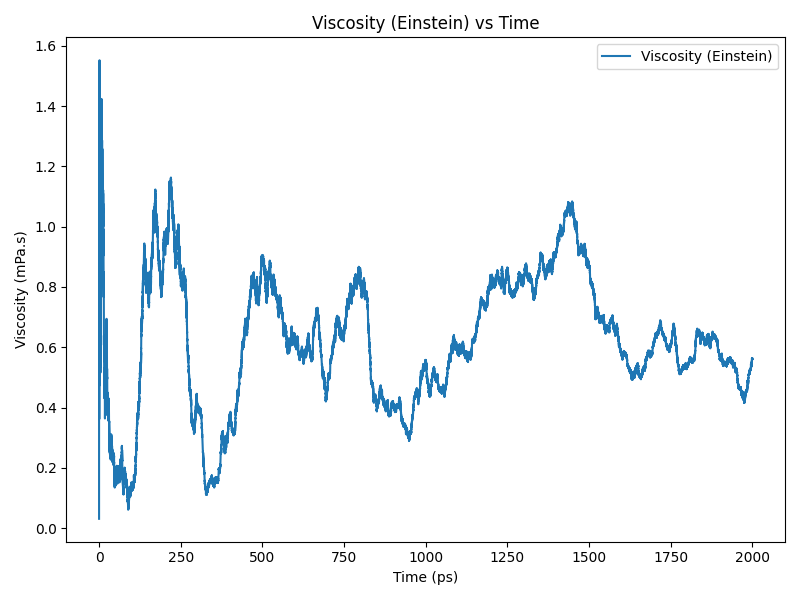

Data behind this chart, as committed beside it:
time(ps), viscosity(Pa.s)
0.0, 3.087014526720227e-05
0.2, 0.0004545
0.4, 0.0004893
0.6, 0.0005408
0.8, 0.001195
1.0, 0.001125
1.2, 0.001032
1.4, 0.00149
1.6, 0.001216
1.8, 0.000822
2.0, 0.0008476
2.2, 0.0008013
2.4, 0.0008879
2.6, 0.001013
2.8, 0.001066
3.0, 0.001112
3.2, 0.001175
3.4, 0.001065
3.6, 0.000766
3.8, 0.0007702
4.0, 0.000653
4.2, 0.0005499
4.4, 0.0005412
4.6, 0.0005914
4.8, 0.0006137
5.0, 0.0007164
5.2, 0.000673
5.4, 0.0007327
5.6, 0.0007177
5.8, 0.0007192
6.0, 0.0008873
6.2, 0.0009295
6.4, 0.0009569
6.6, 0.0009519
6.8, 0.001032
7.0, 0.001093
7.2, 0.001294
7.4, 0.001351
7.6, 0.001407
7.8, 0.001332
8.0, 0.001326
8.2, 0.001211
8.4, 0.001199
8.6, 0.001109
8.8, 0.001065
9.0, 0.001049
9.2, 0.001249
9.4, 0.001253
9.6, 0.00116
9.8, 0.001085
10.0, 0.0009669
10.2, 0.0008486
10.4, 0.0008319
10.6, 0.0008442
10.8, 0.000905
11.0, 0.0008437
11.2, 0.000837
11.4, 0.0009683
11.6, 0.0009838
11.8, 0.0009581
... 9,940 more rows
